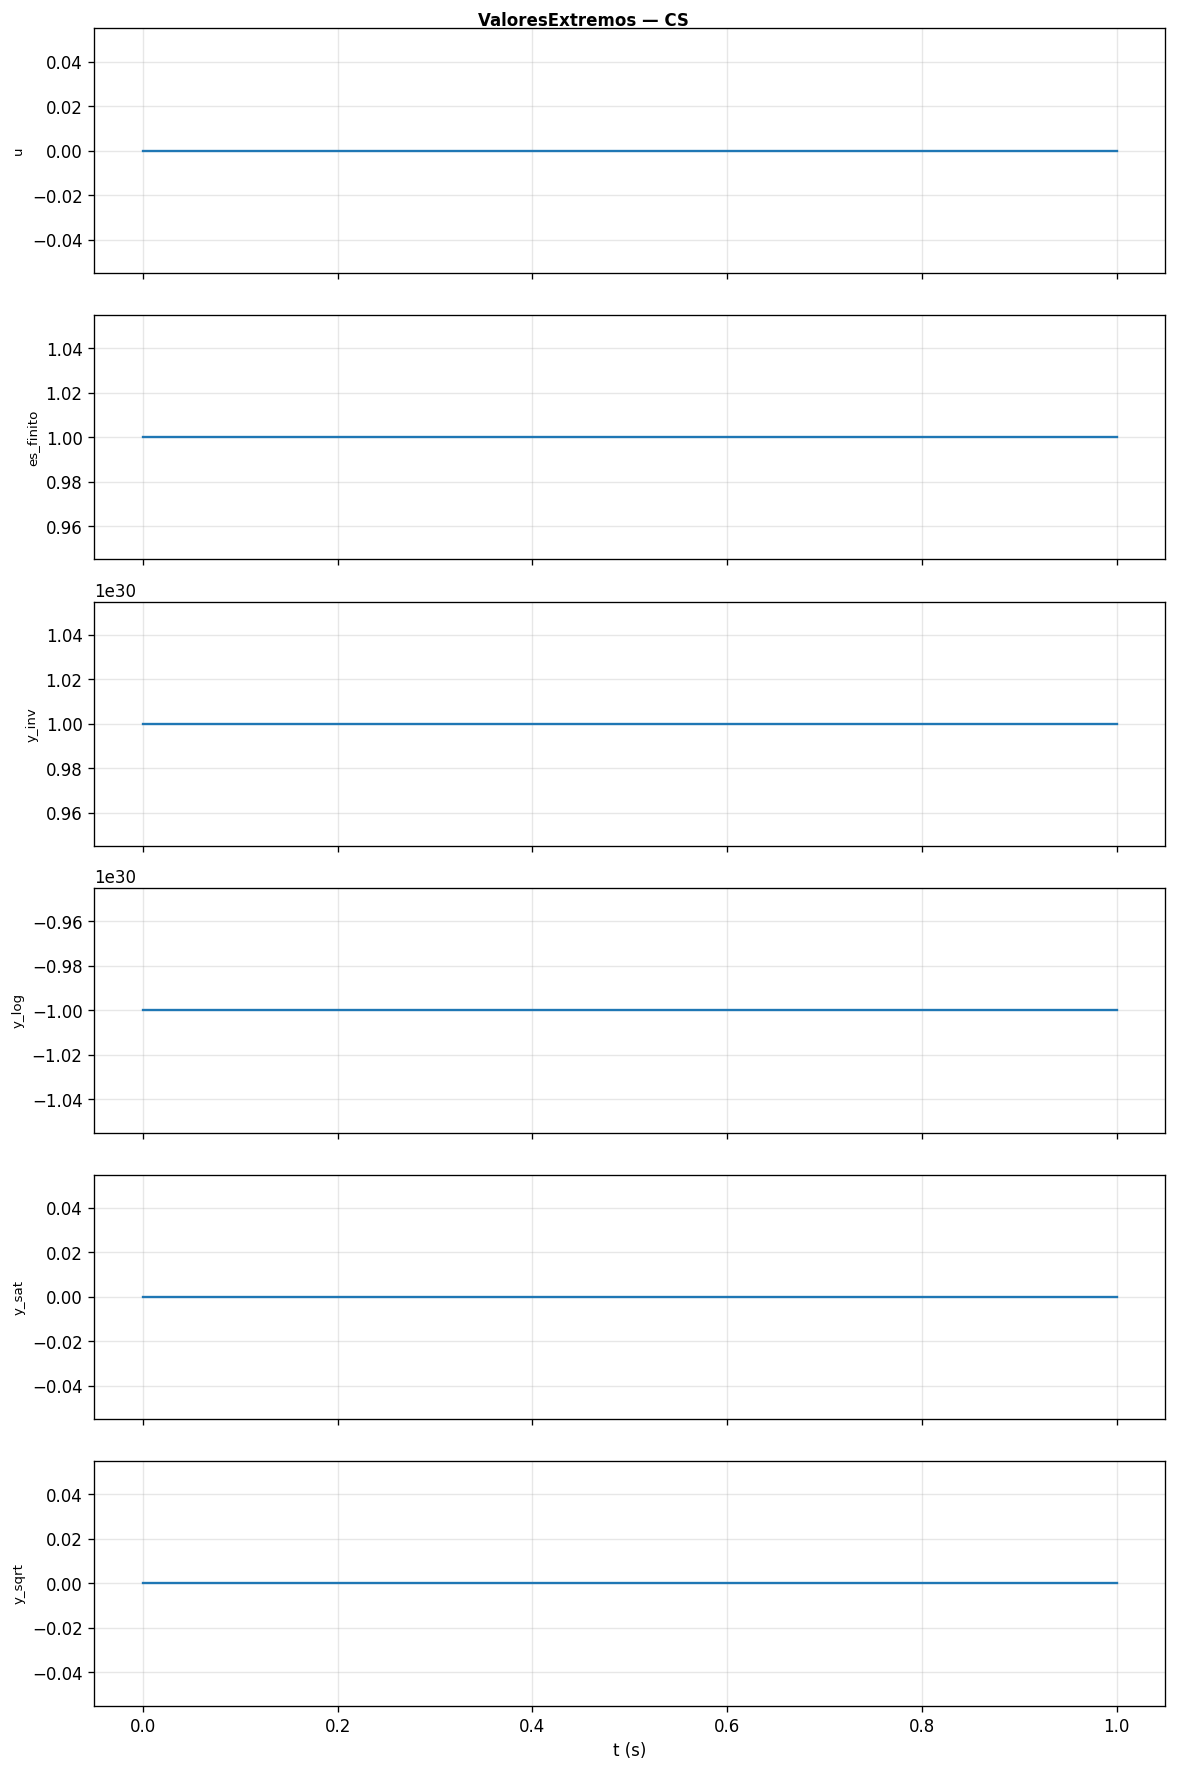

Data behind this chart, as committed beside it:
t, u, es_finito, y_inv, y_log, y_sat, y_sqrt
0, 0, 1, 1e+30, -1e+30, 0, 0
0.5, 0, 1, 1e+30, -1e+30, 0, 0
1, 0, 1, 1e+30, -1e+30, 0, 0
